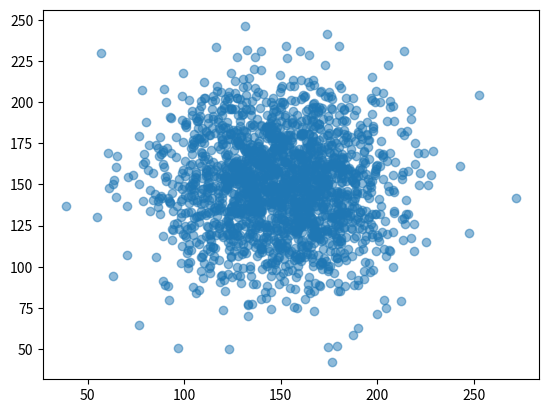
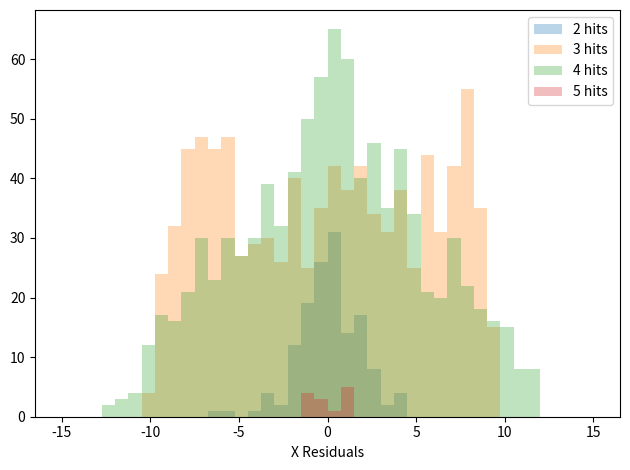
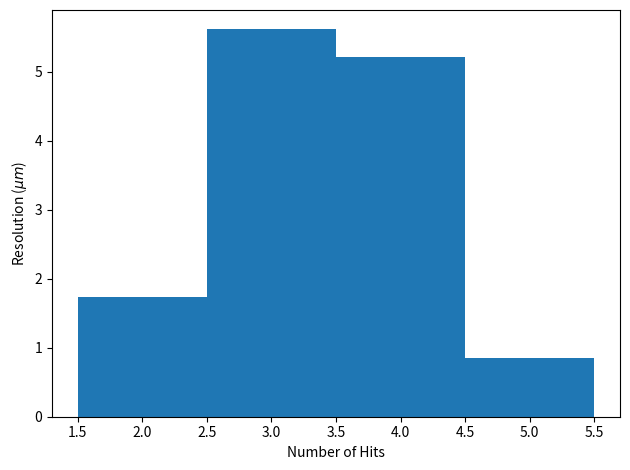
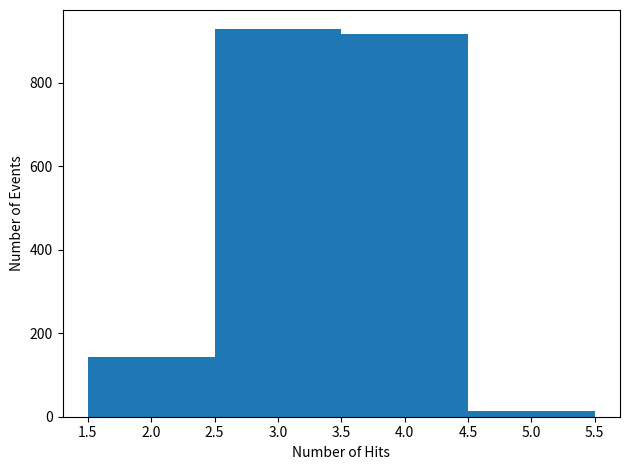

Python code for these plots, in order:
#!/usr/bin/env python3
# -*- coding: utf-8 -*-
"""
Created on June 20 19:17 2024
Created in PyCharm
Created as saclay_micromegas/banco_resolution_sim

[redacted]
"""

import numpy as np
import matplotlib.pyplot as plt


def main():
    pix_size = 30  # microns
    n_pix = 10
    track_gaus_sigma = 68  # microns
    hit_threshold = 0.9
    n_events = 2000
    plot_events, plot_spatial_hit_dist = False, True
    # gaus_plot_test()
    x_pix_centers = np.arange(pix_size / 2, (0.5 + n_pix) * pix_size, pix_size)
    y_pix_centers = np.arange(pix_size / 2, (0.5 + n_pix) * pix_size, pix_size)
    hit_center = (pix_size * n_pix / 2, pix_size * n_pix / 2)
    hit_sigma = pix_size
    track_centers = np.random.normal(size=(n_events, 2)) * hit_sigma + np.array(hit_center)
    if plot_spatial_hit_dist:
        fig, ax = plt.subplots()
        ax.scatter(track_centers[:, 0], track_centers[:, 1], alpha=0.5)

    # track_sigma_analysis(track_centers, x_pix_centers, y_pix_centers, hit_threshold, pix_size, plot_events, n_pix)

    residuals = calc_residuals(track_centers, x_pix_centers, y_pix_centers, hit_threshold, pix_size, plot_events, n_pix,
                               track_gaus_sigma)
    plot_residuals(residuals, pix_size)

    plt.show()
    print('donzo')


def track_sigma_analysis(track_centers, x_pix_centers, y_pix_centers, hit_threshold, pix_size, plot_events, n_pix):
    track_sigmas = np.linspace(50, 70, 30)
    ratio_3_to_2, ratio_4_to_2, ratio_4_to_3 = [], [], []
    for track_sigma in track_sigmas:
        print(f'Running track_sigma {track_sigma:.2f}')
        residuals = calc_residuals(track_centers, x_pix_centers, y_pix_centers, hit_threshold, pix_size, plot_events,
                                   n_pix, track_sigma)
        if len(residuals[2]) > 0:
            ratio_3_to_2.append(len(residuals[3]) / len(residuals[2]))
            ratio_4_to_2.append(len(residuals[4]) / len(residuals[2]))
        else:
            ratio_3_to_2.append(float('nan'))
            ratio_4_to_2.append(float('nan'))
        if len(residuals[3]) > 0:
            ratio_4_to_3.append(len(residuals[4]) / len(residuals[3]))
        else:
            ratio_4_to_3.append(float('nan'))
    fig, ax = plt.subplots()
    ax.plot(track_sigmas, ratio_3_to_2, color='blue', label='3 hits / 2 hits')
    ax.plot(track_sigmas, ratio_4_to_2, color='green', label='4 hits / 2 hits')
    ax.plot(track_sigmas, ratio_4_to_3, color='purple', label='4 hits / 3 hits')
    ax.axhspan(0.7, 0.8, color='blue', ls='--', alpha=0.3)
    ax.axhspan(0.9, 1.05, color='green', ls='--', alpha=0.3)
    ax.axhspan(1.1, 1.2, color='purple', ls='--', alpha=0.3)
    ax.set_xlabel('Track Gaussian Sigma')
    ax.set_ylabel('Ratio of events with N hits')
    ax.grid()
    ax.set_ylim(0, 1.5)
    ax.legend()
    fig.tight_layout()


def plot_residuals(residuals, pix_size):
    bin_edges = np.linspace(-pix_size / 2, pix_size / 2, 41)
    fig, ax = plt.subplots()
    n_hits_plot, resolutions, n_events_n_hits = [], [], []
    for n_hits, x_residuals in residuals.items():
        if len(x_residuals) > 0:
            ax.hist(x_residuals, bins=bin_edges, alpha=0.3, label=f'{n_hits} hits')
            n_hits_plot.append(n_hits)
            resolutions.append(np.std(x_residuals))
            n_events_n_hits.append(len(x_residuals))
    ax.set_xlabel('X Residuals')
    ax.legend()
    fig.tight_layout()

    fig, ax = plt.subplots()
    ax.bar(n_hits_plot, resolutions, width=1)
    ax.set_xlabel('Number of Hits')
    ax.set_ylabel(r'Resolution ($\mu m$)')
    fig.tight_layout()

    fig, ax = plt.subplots()
    ax.bar(n_hits_plot, n_events_n_hits, width=1)
    ax.set_xlabel('Number of Hits')
    ax.set_ylabel('Number of Events')
    fig.tight_layout()


def calc_residuals(track_centers, x_pix_centers, y_pix_centers, hit_threshold, pix_size, plot_events, n_pix,
                   track_gaus_sigma):
    residuals = {n_hit: [] for n_hit in range(21)}
    for x_track, y_track in track_centers:
        hits = []
        for x_pix in x_pix_centers:  # Horribly slow, have copilot help me speed this up
            for y_pix in y_pix_centers:
                pix_amp = gaus_2d(x_pix, y_pix, 1, x_track, y_track, track_gaus_sigma, track_gaus_sigma)
                # print(f'({x_track:0.2f}, {y_track:0.2f}) --> ({x_pix:0.2f}, {y_pix:0.2f}): {pix_amp:0.5f}')
                if pix_amp > hit_threshold:
                    hits.append(np.array((x_pix, y_pix)))
        hits = np.array(hits)
        if len(hits) > 0:
            center = np.mean(hits, axis=0)
            x_resid = x_track - center[0]
            n_hits = len(hits)
            # if n_hits == 2:
            #     print(f'({x_track:0.2f}, {y_track:0.2f}) --> {center}, {x_resid:.3f}\n{hits}')
            if n_hits in residuals:
                residuals[n_hits].append(x_resid)
            if plot_events:
                fig, ax = plt.subplots()
                ax.scatter([x_track], [y_track], color='blue', alpha=0.5)
                ax.scatter(hits[:, 0], hits[:, 1], color='red', alpha=0.5)
                ax.scatter(center[0], center[1], color='green', alpha=0.5)
                ax.axhline(0, color='black', alpha=0.3)
                ax.axhline(pix_size * (n_pix + 1), color='black', alpha=0.3)
                ax.axvline(0, color='black', alpha=0.3)
                ax.axvline(pix_size * (n_pix + 1), color='black', alpha=0.3)
                plt.show()
    return residuals


def gaus_plot_test():
    fig, ax = plt.subplots()
    xs = np.linspace(-5, 5, 11)
    ys = np.linspace(-5, 5, 101)
    for x in xs:
        ax.plot(ys, gaus_2d(x, ys, 1, 0, 0, 2, 2), label=f'x={x:.2f}')
    ax.set_xlabel('y')
    ax.legend()
    fig.tight_layout()
    plt.show()


def gaus_2d(x, y, a, x_mu, y_mu, x_sig, y_sig):
    return a * np.exp(-0.5 * (((x - x_mu) / x_sig) ** 2 + ((y - y_mu) / y_sig) ** 2))


if __name__ == '__main__':
    main()
